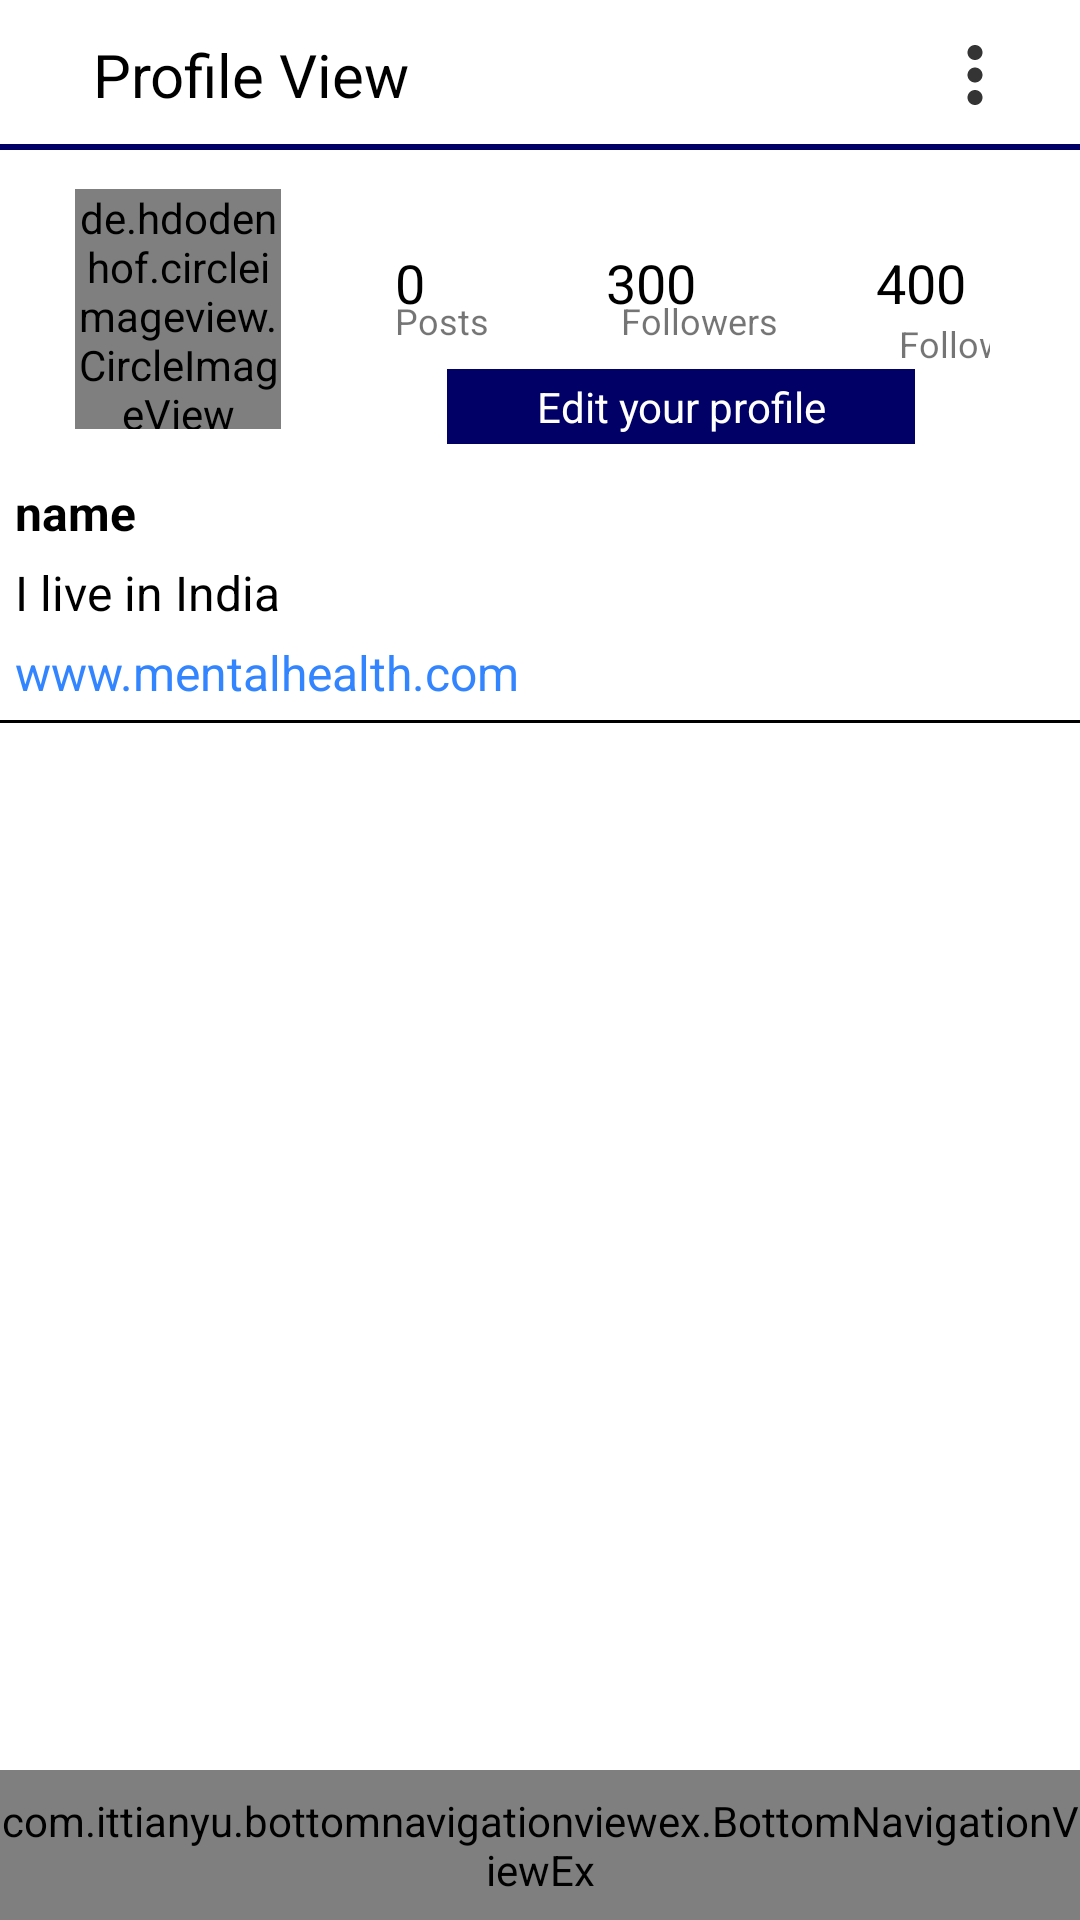

This screen was rendered from an Android layout file. Write that file and the resources it references.
<!-- AndroidManifest.xml: application theme AppTheme -->
<!-- res/layout/activity_profile.xml -->
<?xml version="1.0" encoding="utf-8"?>

<androidx.constraintlayout.widget.ConstraintLayout
    xmlns:android="http://schemas.android.com/apk/res/android"
    xmlns:app="http://schemas.android.com/apk/res-auto"
    xmlns:tools="http://schemas.android.com/tools"
    android:orientation="vertical"
    android:layout_width="match_parent"
    android:layout_height="match_parent"

    tools:context="Profile.ProfileActivity">

    <RelativeLayout
        android:layout_width="match_parent"
        android:layout_height="match_parent">

    <include layout="@layout/layout_center_profile"/>


    <include layout="@layout/layout_bottom_nav"/>

    </RelativeLayout>
</androidx.constraintlayout.widget.ConstraintLayout>
<!-- res/layout/layout_center_profile.xml (included above) -->
<?xml version="1.0" encoding="utf-8"?>

<merge xmlns:android="http://schemas.android.com/apk/res/android"
    xmlns:app="http://schemas.android.com/apk/res-auto"
   >

    <RelativeLayout
        android:layout_width="match_parent"
        android:layout_height="match_parent"
        android:background="@color/white">


        
        <RelativeLayout
            android:id="@+id/relLayout1"
            android:layout_width="match_parent"
            android:layout_height="50dp"
            android:background="@color/gray">
            <include layout="@layout/profile_toolbar"/>



        </RelativeLayout>


        

        <RelativeLayout
            android:id="@+id/relLayout2"
            android:layout_width="match_parent"
            android:layout_height="wrap_content"
            android:layout_below="@+id/relLayout1"
            android:background="@drawable/white_gray_border_bottom">

            <LinearLayout
                android:id="@+id/linLayout"
                android:layout_width="match_parent"
                android:layout_height="wrap_content"
                android:orientation="horizontal"
                android:weightSum="100">


                <RelativeLayout
                    android:layout_width="0dp"
                    android:layout_height="105dp"
                    android:layout_marginStart="25dp"
                    android:layout_weight="25">


                    <de.hdodenhof.circleimageview.CircleImageView
                        android:id="@+id/profile_image"
                        android:src="@drawable/img_13"
                        android:layout_width="80dp"
                        android:layout_height="80dp"
                        android:layout_alignParentBottom="true"
                        android:layout_marginBottom="12dp"
                        app:civ_border_color="@color/black"
                        app:civ_border_width="2dp" />


                </RelativeLayout>

                <RelativeLayout
                    android:layout_width="0dp"
                    android:layout_height="match_parent"
                    android:layout_marginStart="30dp"
                    android:layout_marginEnd="30dp"
                    android:layout_weight="75">

                    <include layout="@layout/top_profile" />

                </RelativeLayout>

            </LinearLayout>


            <LinearLayout
                android:id="@+id/linLayout2"
                android:layout_width="match_parent"
                android:layout_height="wrap_content"
                android:layout_below="@+id/linLayout"
                android:orientation="vertical"
                android:padding="5dp">

                <TextView
                    android:id="@+id/display_name"
                    android:layout_width="match_parent"
                    android:layout_height="wrap_content"
                    android:text="name"
                    android:textColor="@color/black"
                    android:textSize="16sp"
                    android:textStyle="bold"/>

                <TextView
                    android:id="@+id/description"
                    android:layout_width="match_parent"
                    android:layout_height="wrap_content"
                    android:layout_marginTop="5dp"
                    android:text="I live in India"
                    android:textColor="@color/black"
                    android:textSize="16sp"/>

                <TextView
                    android:id="@+id/website"
                    android:layout_width="match_parent"
                    android:layout_height="wrap_content"
                    android:layout_marginTop="5dp"
                    android:text="www.mentalhealth.com"
                    android:textColor="@color/link_blue"
                    android:textSize="16sp"
                    />


            </LinearLayout>

            <RelativeLayout
                android:id="@+id/relLayout3"
                android:layout_width="match_parent"
                android:layout_height="wrap_content"
                android:gravity="top"
                android:layout_below="@+id/linLayout2"
                android:layout_marginBottom="50dp">

                <View
                    android:layout_width="match_parent"
                    android:layout_height="1dp"
                    android:background="@color/black"
                    />

                <androidx.recyclerview.widget.RecyclerView
                    android:layout_marginTop="5dp"
                    android:layout_height="match_parent"
                    android:layout_width="match_parent"
                    android:layout_marginRight="10dp"
                    android:layout_marginLeft="10dp"
                    android:id="@+id/recycle_view2">
                </androidx.recyclerview.widget.RecyclerView>


            </RelativeLayout>


        </RelativeLayout>


    </RelativeLayout>

</merge>
<!-- res/layout/layout_bottom_nav.xml (included above) -->
<merge xmlns:android="http://schemas.android.com/apk/res/android"
    xmlns:app="http://schemas.android.com/apk/res-auto">
    <RelativeLayout
        android:layout_width="match_parent"
        android:layout_height="50dp"
        android:layout_alignParentBottom="true">
      <com.ittianyu.bottomnavigationviewex.BottomNavigationViewEx
          android:layout_width="match_parent"
          android:layout_height="match_parent"
          android:id="@+id/bottom_nav"
          android:background="@drawable/white_gray_border_top"
          app:menu="@menu/social_bottom_nav">

      </com.ittianyu.bottomnavigationviewex.BottomNavigationViewEx>
    </RelativeLayout>
</merge>
<!-- res/layout/profile_toolbar.xml (included above) -->
<merge xmlns:android="http://schemas.android.com/apk/res/android"
    >
    <com.google.android.material.appbar.AppBarLayout
        android:layout_width="match_parent"
        android:layout_height="50dp"
        android:background="@drawable/white_gray_border_bottom">
        <androidx.appcompat.widget.Toolbar
            android:layout_width="match_parent"
            android:layout_height="wrap_content"
            android:id="@+id/profileToolBar"
            android:background="@drawable/white_gray_border_bottom">

            <RelativeLayout
                android:layout_width="match_parent"
                android:layout_height="match_parent">

                <TextView
                    android:layout_width="wrap_content"
                    android:layout_height="wrap_content"
                    android:layout_centerVertical="true"
                    android:text="Profile View"
                    android:textSize="20sp"
                    android:textColor="@color/black"
                    android:layout_marginStart="15dp"
                    android:id="@+id/profileName"/>
                <ImageView
                    android:layout_width="30dp"
                    android:layout_height="30dp"
                    android:layout_alignParentRight="true"
                    android:layout_marginEnd="20dp"
                    android:layout_centerVertical="true"
                    android:id="@+id/profileMenu"
                    android:src="@drawable/ic_dot"/>

            </RelativeLayout>
        </androidx.appcompat.widget.Toolbar>
    </com.google.android.material.appbar.AppBarLayout>

</merge>
<!-- res/layout/top_profile.xml (included above) -->
<?xml version="1.0" encoding="utf-8"?>

<merge xmlns:android="http://schemas.android.com/apk/res/android"
    xmlns:app="http://schemas.android.com/apk/res-auto"
    >
    <androidx.constraintlayout.widget.ConstraintLayout
        android:layout_width="match_parent"
        android:layout_height="match_parent"
        android:layout_marginTop="30dp">
        <TextView
            android:id="@+id/tvPosts"
            android:layout_width="wrap_content"
            android:layout_height="wrap_content"
            android:text="0"
            android:textColor="@color/black"
            android:textSize="18sp"
            app:layout_constraintTop_toTopOf="parent"
            android:layout_marginTop="2dp"
            android:layout_marginLeft="8dp"
            app:layout_constraintLeft_toLeftOf="parent"/>
        <TextView
            android:id="@+id/textPosts"
            android:layout_width="wrap_content"
            android:layout_height="wrap_content"
            android:text="Posts"
            android:textSize="12sp"
            android:layout_marginTop="-8dp"
            app:layout_constraintTop_toBottomOf="@+id/tvPosts"
            android:layout_marginLeft="8dp"
            app:layout_constraintLeft_toLeftOf="parent"/>

        <TextView
            android:id="@+id/tvFollowers"
            android:layout_width="wrap_content"
            android:layout_height="wrap_content"
            android:text="300"
            android:textColor="@color/black"
            android:textSize="18sp"
            app:layout_constraintTop_toTopOf="parent"
            android:layout_marginTop="2dp"
            app:layout_constraintRight_toLeftOf="@+id/tvFollowing"
            android:layout_marginRight="8dp"
            app:layout_constraintLeft_toRightOf="@+id/tvPosts"
            android:layout_marginLeft="8dp"
            />

        <TextView
            android:id="@+id/textFollowers"
            android:layout_width="wrap_content"
            android:layout_height="wrap_content"
            android:text="Followers"
            android:textSize="12sp"
            android:layout_marginTop="-8dp"
            app:layout_constraintTop_toBottomOf="@+id/tvFollowers"
            app:layout_constraintLeft_toRightOf="@+id/textPosts"
            android:layout_marginLeft="8dp"
            app:layout_constraintRight_toLeftOf="@+id/textFollolwing"
            android:layout_marginRight="8dp"
            app:layout_constraintHorizontal_bias="0.526"/>

        <TextView
            android:id="@+id/tvFollowing"
            android:layout_width="wrap_content"
            android:layout_height="wrap_content"
            android:text="400"
            android:textColor="@color/black"
            android:textSize="18sp"
            android:layout_marginTop="2dp"
            app:layout_constraintTop_toTopOf="parent"
            android:layout_marginRight="8dp"
            app:layout_constraintRight_toRightOf="parent"/>

        <TextView
            android:id="@+id/textFollolwing"
            android:layout_width="wrap_content"
            android:layout_height="wrap_content"
            android:text="Following"
            android:textSize="12sp"
            android:layout_marginTop="0dp"
            app:layout_constraintTop_toBottomOf="@+id/tvFollowing"
            android:layout_marginRight="-22dp"
            app:layout_constraintRight_toRightOf="parent"/>

        <TextView
            android:id="@+id/textEditProfile"
            android:layout_width="156dp"
            android:layout_height="25dp"
            android:text="Edit your profile"
            android:textColor="@color/white"
            android:textSize="14sp"
            android:padding="3dp"
            android:layout_marginTop="8dp"
            app:layout_constraintTop_toBottomOf="@+id/textFollowers"
            android:layout_marginLeft="8dp"
            app:layout_constraintLeft_toLeftOf="parent"
            android:layout_marginRight="8dp"
            app:layout_constraintRight_toRightOf="parent"
            app:layout_constraintBottom_toBottomOf="parent"
            android:layout_marginBottom="8dp"
            app:layout_constraintVertical_bias="0.0"
            android:textAlignment="center"
            android:background="@color/gray"/>

    </androidx.constraintlayout.widget.ConstraintLayout>

</merge>
<!-- resources referenced by this layout -->
<resources>
  <color name="black">#000000</color>
  <color name="gray">#000066</color>
  <color name="link_blue">#3385ff</color>
  <color name="white">#ffffff</color>
  <!-- drawable ic_dot (drawable) -->
  <vector android:height="24dp" android:tint="#343434"
      android:viewportHeight="24" android:viewportWidth="24"
      android:width="24dp" xmlns:android="http://schemas.android.com/apk/res/android">
      <path android:fillColor="@android:color/black" android:pathData="M12,8c1.1,0 2,-0.9 2,-2s-0.9,-2 -2,-2 -2,0.9 -2,2 0.9,2 2,2zM12,10c-1.1,0 -2,0.9 -2,2s0.9,2 2,2 2,-0.9 2,-2 -0.9,-2 -2,-2zM12,16c-1.1,0 -2,0.9 -2,2s0.9,2 2,2 2,-0.9 2,-2 -0.9,-2 -2,-2z"/>
  </vector>
  <!-- drawable img_13: jpg bitmap (drawable, 53108 bytes) -->
  <!-- drawable white_gray_border_bottom (drawable) -->
  <?xml version="1.0" encoding="utf-8"?>
  
  <layer-list xmlns:android="http://schemas.android.com/apk/res/android"
      android:layout_width="match_parent"
      android:layout_height="1dp">
      <item
          android:bottom="1dp"
          android:top="-1dp"
          android:right="-1dp"
          android:left="-1dp">
          <shape
              android:shape="rectangle">
              <stroke
                  android:width="1dp"
                  android:color="@color/gray"/>
              <solid
                  android:color="@color/white"/>
  
          </shape>
  
      </item>
  
  </layer-list>
  <!-- drawable white_gray_border_top (drawable) -->
  <?xml version="1.0" encoding="utf-8"?>
  
  <layer-list xmlns:android="http://schemas.android.com/apk/res/android"
      android:layout_width="match_parent"
      android:layout_height="1dp">
      <item
          android:bottom="-1dp"
          android:top="1dp"
          android:right="-1dp"
          android:left="-1dp">
          <shape
              android:shape="rectangle">
              <stroke
                  android:width="1dp"
                  android:color="@color/gray"/>
              <solid
                  android:color="@color/white"/>
  
          </shape>
  
      </item>
  
  </layer-list>
  <style name="AppTheme" parent="Theme.MaterialComponents.Light.NoActionBar">
          
          <item name="colorPrimary">@color/colorPrimary1</item>
          <item name="colorPrimaryDark">@color/colorPrimaryDark1</item>
          <item name="colorAccent">@color/colorAccent1</item>
  
  
      </style>
  <color name="colorPrimary1">#1BC1E2</color>
  <color name="colorPrimaryDark1">#1BC1E2</color>
  <color name="colorAccent1">#1BC1E2</color>
</resources>
